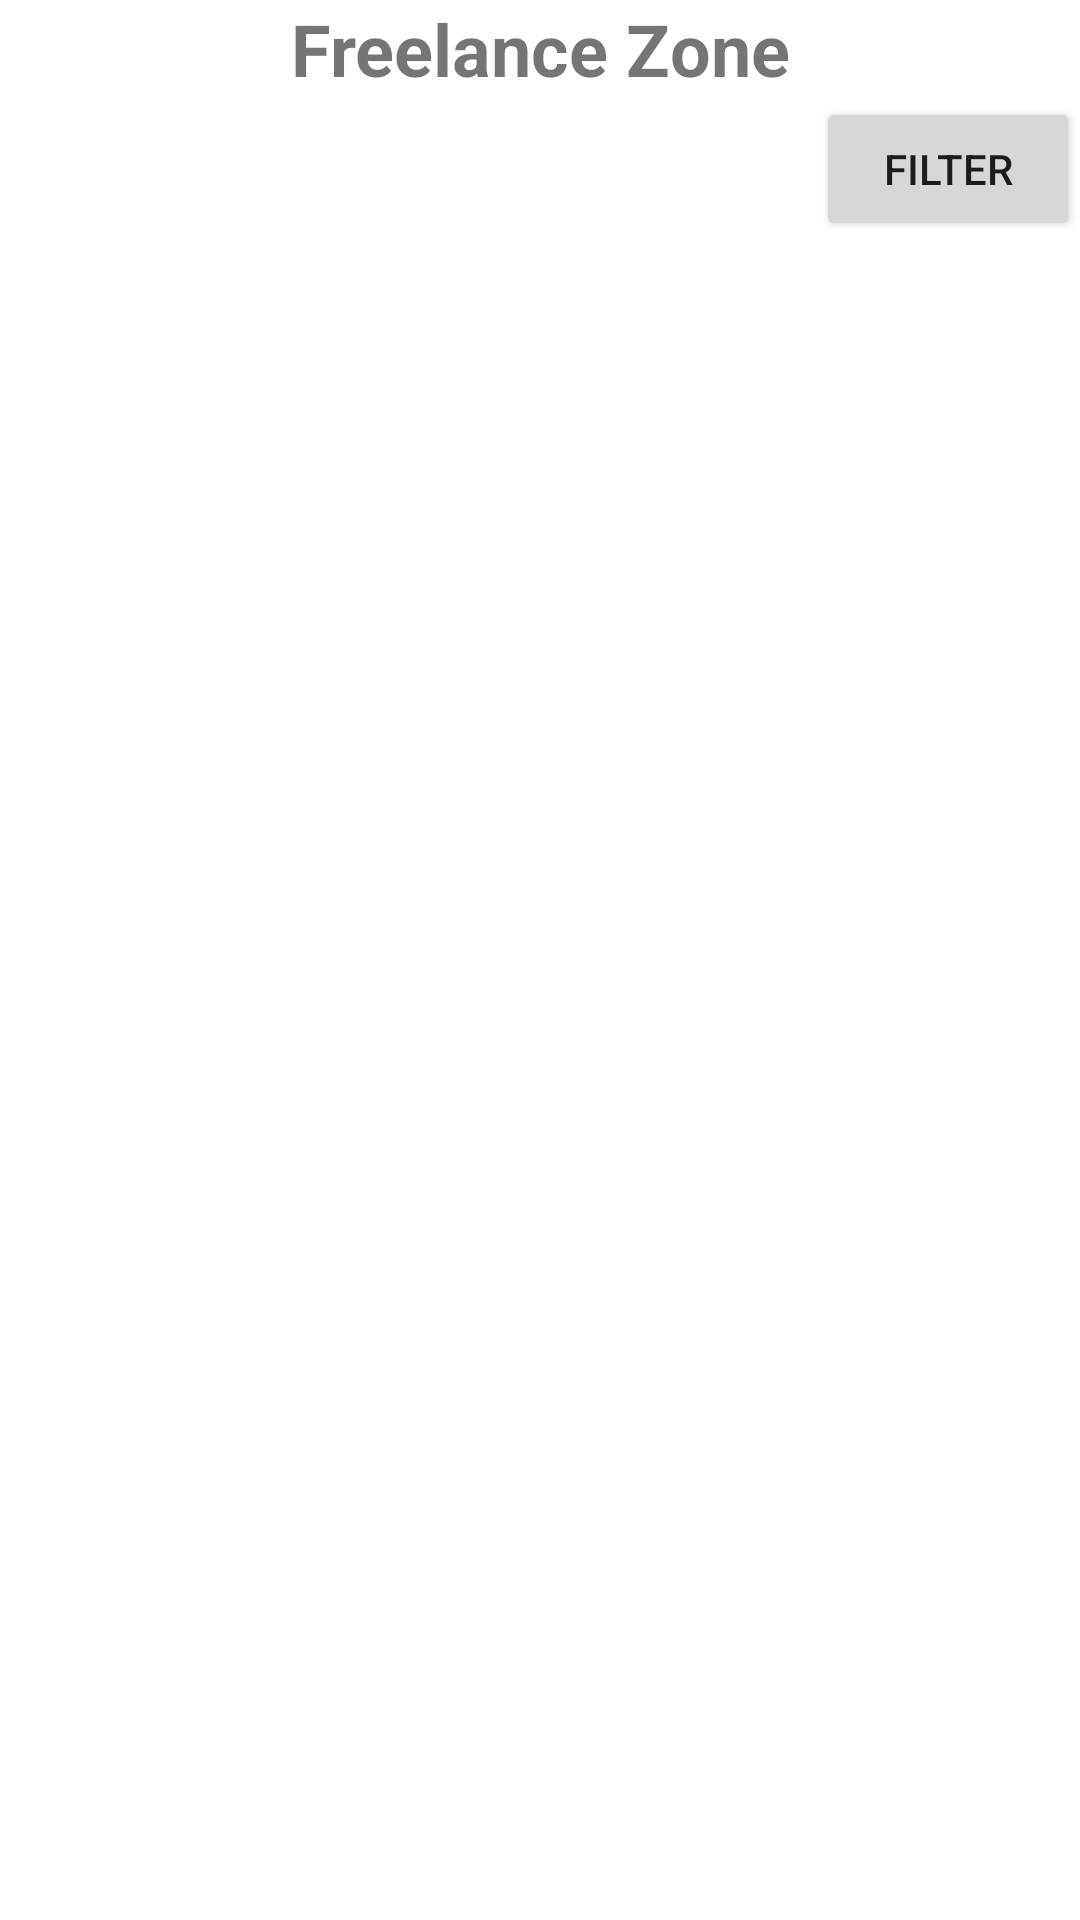

Here is an Android app screen rendered from its layout file. Give the layout XML and the strings, colors and styles it references.
<!-- AndroidManifest.xml: application theme Theme.EduFundFINAL -->
<!-- res/layout/activity_listview_imgtext.xml -->
<?xml version="1.0" encoding="utf-8"?>
<LinearLayout xmlns:android="http://schemas.android.com/apk/res/android"
    xmlns:tools="http://schemas.android.com/tools"
    android:id="@+id/freelance_layout"
    android:layout_width="match_parent"
    android:layout_height="match_parent"
    android:orientation="vertical"
    tools:context=".FreelanceActivity">

    <TextView
        android:id="@+id/freelance_heading"
        android:layout_width="match_parent"
        android:layout_height="wrap_content"
        android:gravity="center"
        android:text="Freelance Zone"
        android:textSize="24sp"
        android:textStyle="bold" />

    <Button
        android:id="@+id/filter_button"
        android:layout_width="wrap_content"
        android:layout_height="wrap_content"
        android:layout_gravity="end"
        android:text="Filter" />


    <ListView
        android:id="@+id/skill_list"
        android:layout_width="match_parent"
        android:layout_height="match_parent"
        android:divider="@null"
        android:dividerHeight="0dp"
        android:padding="16dp" />

</LinearLayout>
<!-- resources referenced by this layout -->
<resources>
  <style name="Theme.EduFundFINAL" parent="Theme.MaterialComponents.DayNight.DarkActionBar">
          
          <item name="colorPrimary">@color/purple_500</item>
          <item name="colorPrimaryVariant">@color/purple_700</item>
          <item name="colorOnPrimary">@color/white</item>
          
          <item name="colorSecondary">@color/teal_200</item>
          <item name="colorSecondaryVariant">@color/teal_700</item>
          <item name="colorOnSecondary">@color/black</item>
          
          <item name="android:statusBarColor">?attr/colorPrimaryVariant</item>
          
      </style>
  <color name="purple_500">#FF6200EE</color>
  <color name="purple_700">#FF3700B3</color>
  <color name="white">#FFFFFFFF</color>
  <color name="teal_200">#FF03DAC5</color>
  <color name="teal_700">#FF018786</color>
  <color name="black">#FF000000</color>
</resources>
